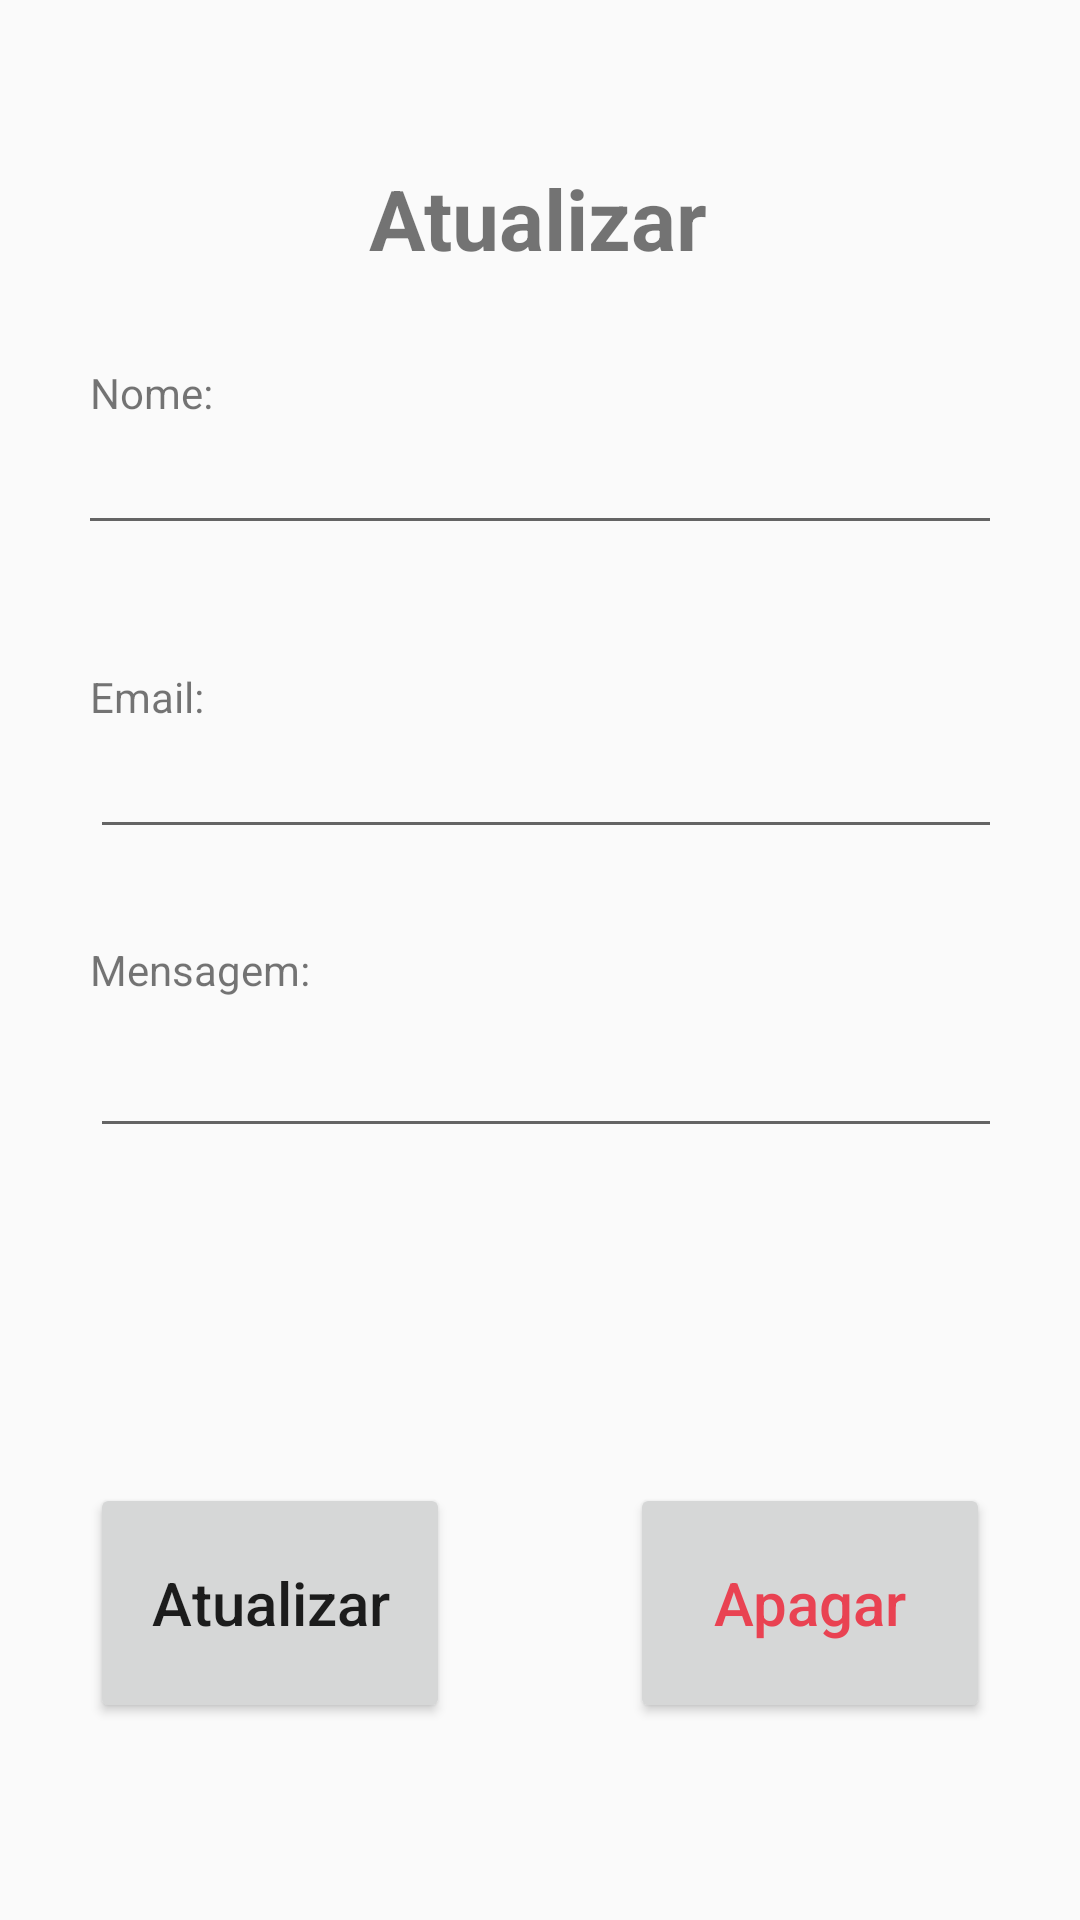

Layout XML and referenced resources for this Android screen:
<!-- AndroidManifest.xml: application theme Theme.AppCompat.DayNight -->
<!-- res/layout/activity_update.xml -->
<?xml version="1.0" encoding="utf-8"?>
<androidx.constraintlayout.widget.ConstraintLayout xmlns:android="http://schemas.android.com/apk/res/android"
    xmlns:app="http://schemas.android.com/apk/res-auto"
    xmlns:tools="http://schemas.android.com/tools"
    android:layout_width="match_parent"
    android:layout_height="match_parent"
    tools:context=".AddActivity"
    android:padding="30dp">

    <EditText
        android:id="@+id/title_input2"
        android:layout_width="350dp"
        android:layout_height="wrap_content"
        android:ems="10"
        android:inputType="textPersonName"
        android:paddingLeft="30dp"
        app:layout_constraintBottom_toBottomOf="parent"
        app:layout_constraintEnd_toEndOf="parent"
        app:layout_constraintStart_toStartOf="parent"
        app:layout_constraintTop_toBottomOf="@+id/textView6"
        app:layout_constraintVertical_bias="0.0" />

    <EditText
        android:id="@+id/author_input2"
        android:layout_width="350dp"
        android:layout_height="wrap_content"
        android:ems="10"
        android:inputType="textWebEmailAddress"
        app:layout_constraintBottom_toBottomOf="parent"
        app:layout_constraintEnd_toEndOf="parent"
        app:layout_constraintHorizontal_bias="0.0"
        app:layout_constraintStart_toStartOf="parent"
        app:layout_constraintTop_toBottomOf="@+id/textView7"
        app:layout_constraintVertical_bias="0.0" />

    <EditText
        android:id="@+id/pages_input2"
        android:layout_width="350dp"
        android:layout_height="50dp"
        android:ems="10"
        android:inputType="text"
        app:layout_constraintBottom_toBottomOf="parent"
        app:layout_constraintEnd_toEndOf="parent"
        app:layout_constraintHorizontal_bias="0.0"
        app:layout_constraintStart_toStartOf="parent"
        app:layout_constraintTop_toBottomOf="@+id/textView8"
        app:layout_constraintVertical_bias="0.0" />

    <Button
        android:id="@+id/update_button"
        android:layout_width="120dp"
        android:layout_height="80dp"
        android:layout_marginTop="76dp"
        android:text="@string/btn_atualizar"
        android:textAllCaps="false"
        android:textSize="20sp"
        app:layout_constraintBottom_toBottomOf="parent"
        app:layout_constraintEnd_toEndOf="parent"
        app:layout_constraintHorizontal_bias="0.0"
        app:layout_constraintStart_toStartOf="parent"
        app:layout_constraintTop_toBottomOf="@+id/pages_input2" />

    <Button
        android:id="@+id/delete_button"
        android:layout_width="120dp"
        android:layout_height="80dp"
        android:text="@string/btn_apagar"
        android:textAllCaps="false"
        android:textColor="@color/red"
        android:textSize="20sp"
        app:layout_constraintBottom_toBottomOf="@+id/update_button"
        app:layout_constraintEnd_toEndOf="parent"
        app:layout_constraintHorizontal_bias="1.0"
        app:layout_constraintStart_toEndOf="@+id/update_button"
        app:layout_constraintTop_toTopOf="@+id/update_button" />

    <TextView
        android:id="@+id/textView5"
        android:layout_width="wrap_content"
        android:layout_height="wrap_content"
        android:text="@string/btn_atualizar"
        android:textSize="28sp"
        android:textStyle="bold"
        app:layout_constraintBottom_toBottomOf="parent"
        app:layout_constraintEnd_toEndOf="parent"
        app:layout_constraintHorizontal_bias="0.498"
        app:layout_constraintStart_toStartOf="parent"
        app:layout_constraintTop_toTopOf="parent"
        app:layout_constraintVertical_bias="0.044" />

    <TextView
        android:id="@+id/textView6"
        android:layout_width="wrap_content"
        android:layout_height="wrap_content"
        android:text="@string/txt_nome_atualizar"
        app:layout_constraintBottom_toBottomOf="parent"
        app:layout_constraintEnd_toEndOf="parent"
        app:layout_constraintHorizontal_bias="0.0"
        app:layout_constraintStart_toStartOf="parent"
        app:layout_constraintTop_toBottomOf="@+id/textView5"
        app:layout_constraintVertical_bias="0.060000002" />

    <TextView
        android:id="@+id/textView7"
        android:layout_width="wrap_content"
        android:layout_height="wrap_content"
        android:text="@string/txt_email_atualizar"
        app:layout_constraintBottom_toBottomOf="parent"
        app:layout_constraintEnd_toEndOf="parent"
        app:layout_constraintHorizontal_bias="0.0"
        app:layout_constraintStart_toStartOf="parent"
        app:layout_constraintTop_toBottomOf="@+id/title_input2"
        app:layout_constraintVertical_bias="0.100000024" />

    <TextView
        android:id="@+id/textView8"
        android:layout_width="wrap_content"
        android:layout_height="wrap_content"
        android:text="@string/txt_mensagem_atualizar"
        app:layout_constraintBottom_toBottomOf="parent"
        app:layout_constraintEnd_toEndOf="parent"
        app:layout_constraintHorizontal_bias="0.0"
        app:layout_constraintStart_toStartOf="parent"
        app:layout_constraintTop_toBottomOf="@+id/author_input2"
        app:layout_constraintVertical_bias="0.100000024" />

</androidx.constraintlayout.widget.ConstraintLayout>
<!-- resources referenced by this layout -->
<resources>
  <color name="red">#E94252</color>
  <string name="btn_apagar">Apagar</string>
  <string name="btn_atualizar">Atualizar</string>
  <string name="txt_email_atualizar">"Email: "</string>
  <string name="txt_mensagem_atualizar">"Mensagem: "</string>
  <string name="txt_nome_atualizar">"Nome: "</string>
</resources>
